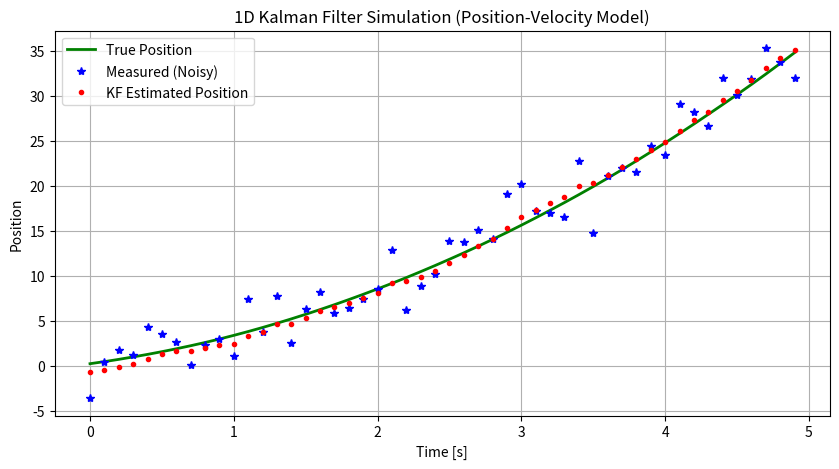

Python code for this plot:
### JHU INTRODUCTION TO AUGMENTED REALITY (2025) 
### Q2e. 1D Kalman Filter for Position and Velocity Estimation
###
###
###
### Complete the Kalman Filter update step below (marked with ???) to
### estimate the position and velocity of an object moving in 1D with 
### constant acceleration. 
### Use the provided system model, process noise, and measurement noise parameters.

import numpy as np
import matplotlib.pyplot as plt

# Simulation parameters
dt = 0.1        # time step
num_steps = 50

# True system model: constant velocity model in 1D
A = np.array([[1, dt],
              [0, 1]])  # state transition matrix
B = np.array([[0.5*dt**2],
              [dt]])     # control matrix (for acceleration input)
H = np.array([[1, 0]])   # measurement matrix

# Process and measurement noise
sigma_process = 0.5
sigma_measure = 2.0
Q = sigma_process**2 * np.array([[dt**4/4, dt**3/2],
                                 [dt**3/2, dt**2]])  # process noise covariance
R = np.array([[sigma_measure**2]])                   # measurement noise covariance

# Initialize
x_true = np.array([[0.0], [1.0]])   # true initial state (position, velocity)
x_est = np.array([[0.0], [0.0]])    # estimated initial state
P = np.eye(2) * 1.0                 # initial covariance

# Plotting arrays
true_positions = []
measured_positions = []
estimated_positions = []

# Simulation loop
for k in range(num_steps):
    # True system evolution
    a = 2.0  # constant acceleration
    process_noise = np.random.multivariate_normal([0.1, 0], Q).reshape(2, 1)
    x_true = A @ x_true + B * a + process_noise

    # Noisy measurement
    measurement_noise = np.random.normal(0, sigma_measure)
    z = H @ x_true + measurement_noise

    # Kalman Filter steps

    # 1. Prediction
    x_pred = A @ x_est + B * a
    P_pred = A @ P @ A.T + Q

    # 2. Update
    S = H @ P_pred @ H.T + R
    K = P_pred @ H.T @ np.linalg.inv(S)
    
    x_est = x_pred + K @ (z - H @ x_pred)
    
    P = (np.eye(2) - K @ H) @ P_pred

    # Save plotting arrays
    true_positions.append(x_true[0, 0])
    measured_positions.append(z[0, 0])
    estimated_positions.append(x_est[0, 0])

# Plot
t = np.arange(num_steps) * dt
plt.figure(figsize=(10, 5))
plt.plot(t, true_positions, 'g-', label='True Position', linewidth=2)
plt.plot(t, measured_positions, 'b*', label='Measured (Noisy)')
plt.plot(t, estimated_positions, 'r.', label='KF Estimated Position')
plt.xlabel('Time [s]')
plt.ylabel('Position')
plt.title('1D Kalman Filter Simulation (Position-Velocity Model)')
plt.legend()
plt.grid(True)
plt.show()
